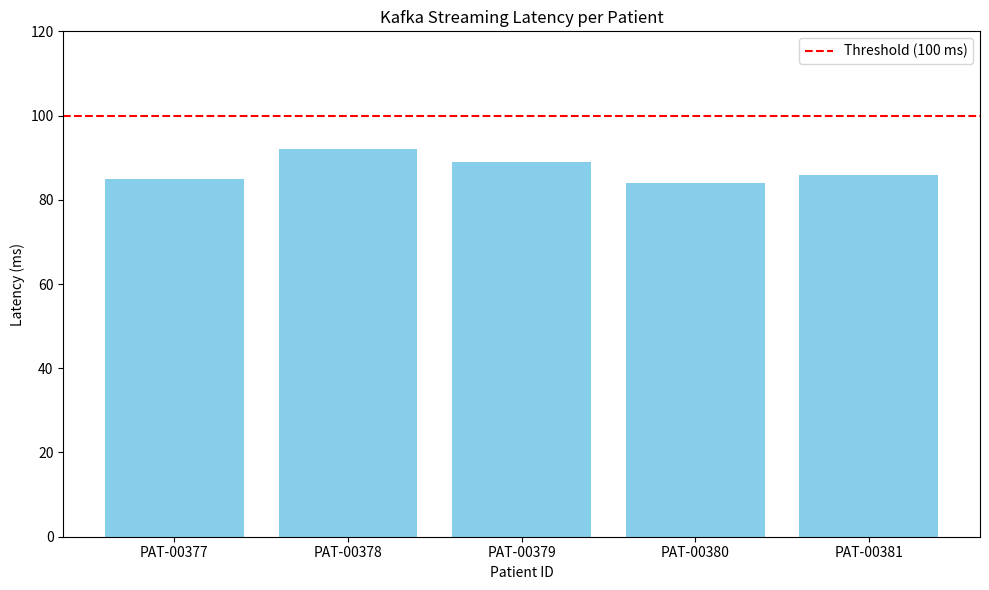

The matplotlib source for this figure: (Note: this script raises an exception after producing the figure.)
# generate_kafka_latency_plot.py

import matplotlib.pyplot as plt

# Sample manually extracted latencies (ms)
latency_data = {
    "PAT-00377": 85,
    "PAT-00378": 92,
    "PAT-00379": 89,
    "PAT-00380": 84,
    "PAT-00381": 86,
}

# Plot
plt.figure(figsize=(10, 6))
plt.bar(latency_data.keys(), latency_data.values(), color="skyblue")
plt.axhline(y=100, color="red", linestyle="--", label="Threshold (100 ms)")
plt.title("Kafka Streaming Latency per Patient")
plt.xlabel("Patient ID")
plt.ylabel("Latency (ms)")
plt.ylim(0, 120)
plt.legend()
plt.tight_layout()

# Save
plt.savefig("../figures/kafka_latency_metrics.png")
plt.show()
